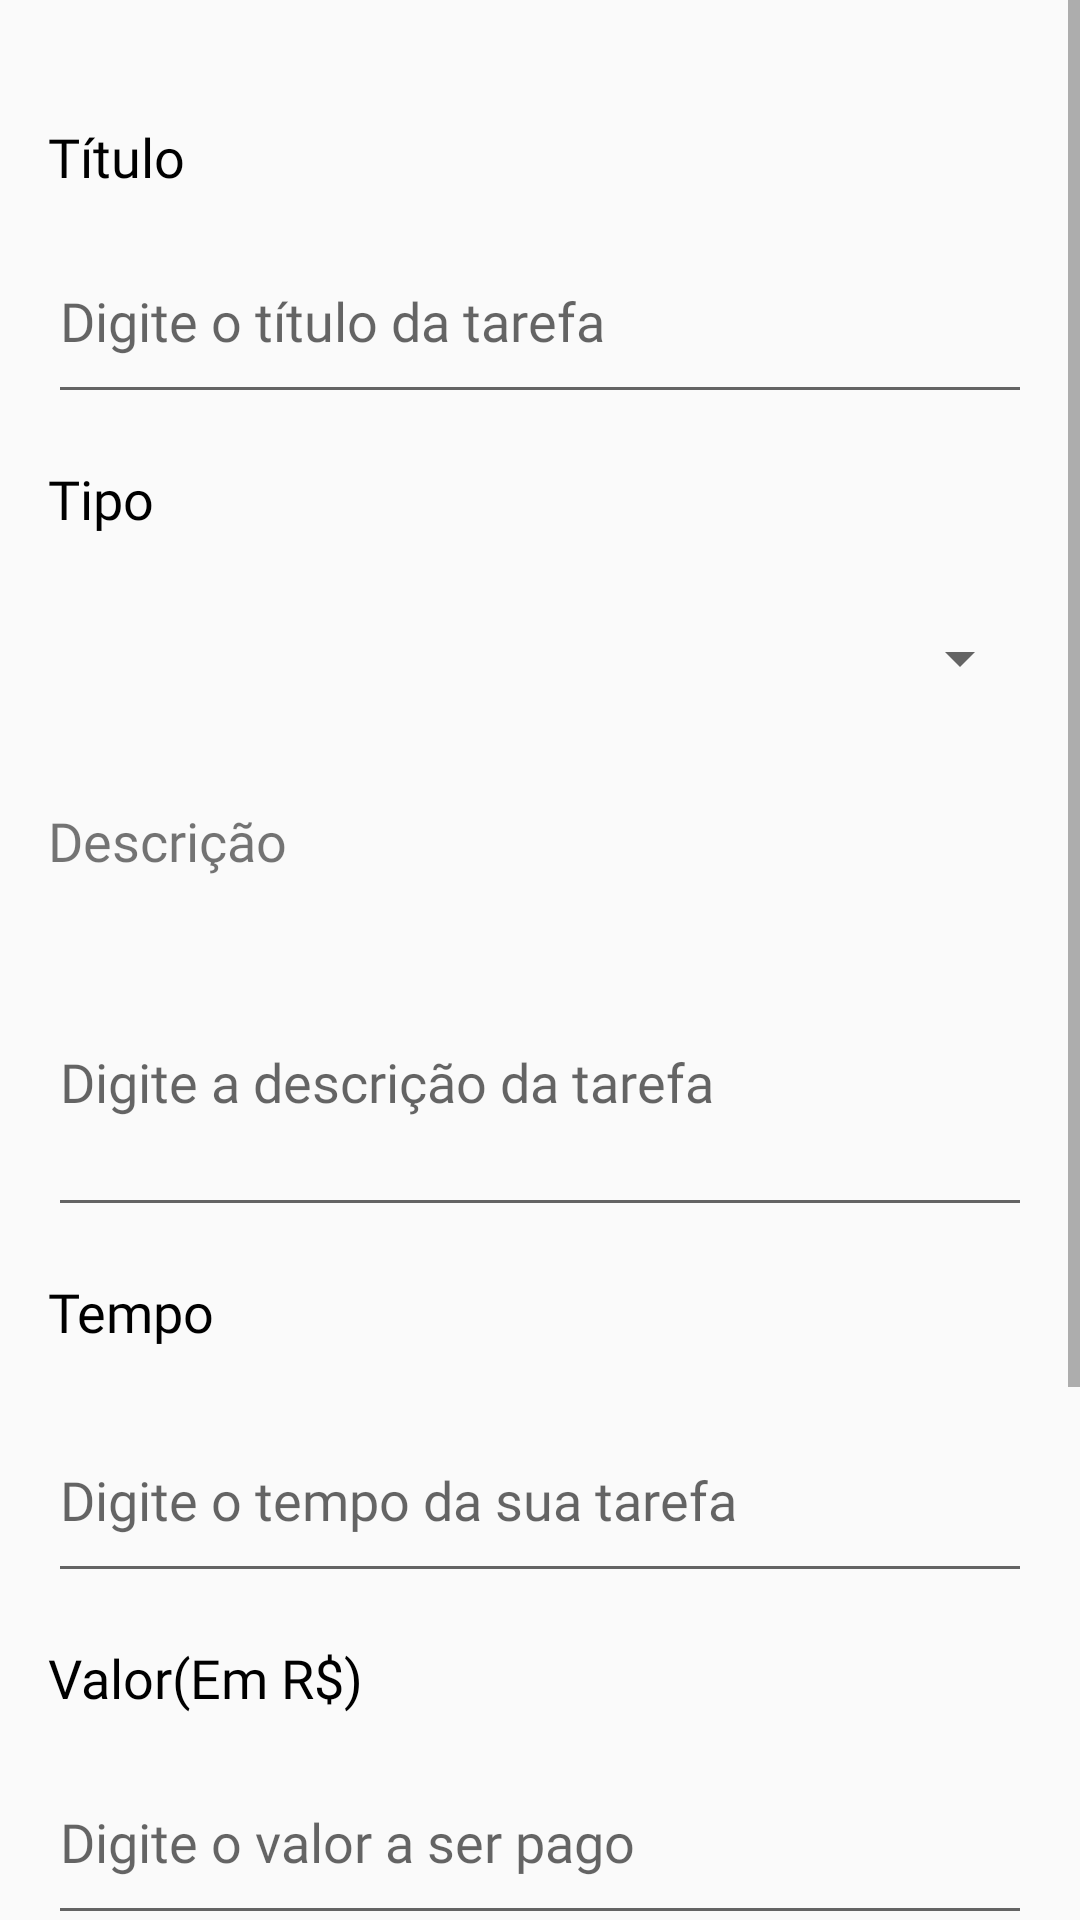

Produce the Android XML layout that renders to this screen, including the resource entries it uses.
<!-- AndroidManifest.xml: application theme AppTheme -->
<!-- res/layout/fragment_cadastro_tarefa.xml -->
<FrameLayout xmlns:android="http://schemas.android.com/apk/res/android"
    xmlns:app="http://schemas.android.com/apk/res-auto"
    xmlns:tools="http://schemas.android.com/tools"
    android:id="@+id/fragment_cadastro_tarefa"
    android:layout_width="match_parent"
    android:layout_height="match_parent"
    tools:context="com.connectask.activity.Fragments.CadastroTarefaFragment">




    <ScrollView
        android:layout_width="match_parent"
        android:layout_height="match_parent">

        <android.support.constraint.ConstraintLayout
            android:layout_width="match_parent"
            android:layout_height="wrap_content">

            <TextView
                android:id="@+id/textViewTe"
                android:layout_width="0dp"
                android:layout_height="25dp"
                android:layout_marginLeft="16dp"
                android:layout_marginRight="16dp"
                android:layout_marginTop="40dp"
                android:fontFamily="@font/roboto"
                android:text="@string/titulo"
                android:textColor="@android:color/black"
                android:textSize="@dimen/tamanhoTextFormaularios"
                app:layout_constraintHorizontal_bias="0.163"
                app:layout_constraintLeft_toLeftOf="parent"
                app:layout_constraintRight_toRightOf="parent"
                app:layout_constraintTop_toTopOf="parent" />

            <EditText
                android:id="@+id/editTextNome"
                android:layout_width="0dp"
                android:layout_height="@dimen/tamanhoEditTextFormulario"
                android:layout_marginLeft="16dp"
                android:layout_marginRight="16dp"
                android:layout_marginTop="8dp"
                android:ems="10"
                android:fontFamily="@font/roboto"
                android:hint="@string/digiteTitulo"
                android:inputType="textPersonName"
                app:layout_constraintHorizontal_bias="0.0"
                app:layout_constraintLeft_toLeftOf="parent"
                app:layout_constraintRight_toRightOf="parent"
                app:layout_constraintTop_toBottomOf="@+id/textViewTe" />

            <TextView
                android:id="@+id/textView6"
                android:layout_width="0dp"
                android:layout_height="25dp"
                android:layout_marginEnd="8dp"
                android:layout_marginStart="16dp"
                android:layout_marginTop="16dp"
                android:fontFamily="@font/roboto"
                android:text="@string/tipo"
                android:textColor="@android:color/black"
                android:textSize="@dimen/tamanhoTextFormaularios"
                app:layout_constraintEnd_toEndOf="parent"
                app:layout_constraintStart_toStartOf="parent"
                app:layout_constraintTop_toBottomOf="@+id/editTextNome" />

            <Spinner
                android:id="@+id/spinnerTipo"
                android:layout_width="0dp"
                android:layout_height="@dimen/tamanhoEditTextFormulario"
                android:layout_marginEnd="16dp"
                android:layout_marginStart="16dp"
                android:layout_marginTop="8dp"
                app:layout_constraintEnd_toEndOf="parent"
                app:layout_constraintStart_toStartOf="parent"
                app:layout_constraintTop_toBottomOf="@+id/textView6" />

            <TextView
                android:id="@+id/textView11"
                android:layout_width="0dp"
                android:layout_height="25dp"
                android:layout_marginEnd="8dp"
                android:layout_marginStart="16dp"
                android:layout_marginTop="16dp"
                android:fontFamily="@font/roboto"
                android:text="@string/descricao"
                android:textColor="@color/common_google_signin_btn_text_dark_focused"
                android:textSize="@dimen/tamanhoTextFormaularios"
                app:layout_constraintEnd_toEndOf="parent"
                app:layout_constraintHorizontal_bias="0.326"
                app:layout_constraintStart_toStartOf="parent"
                app:layout_constraintTop_toBottomOf="@+id/spinnerTipo" />

            <EditText
                android:id="@+id/editTextDescricao"
                android:layout_width="0dp"
                android:layout_height="100dp"
                android:layout_marginEnd="16dp"
                android:layout_marginStart="16dp"
                android:layout_marginTop="16dp"
                android:ems="10"
                android:fontFamily="@font/roboto"
                android:hint="@string/digiteDescricao"
                android:inputType="textMultiLine"
                app:layout_constraintEnd_toEndOf="parent"
                app:layout_constraintStart_toStartOf="parent"
                app:layout_constraintTop_toBottomOf="@+id/textView11" />

            <TextView
                android:id="@+id/textView7"
                android:layout_width="0dp"
                android:layout_height="33dp"
                android:layout_marginEnd="8dp"
                android:layout_marginStart="16dp"
                android:layout_marginTop="16dp"
                android:fontFamily="@font/roboto"
                android:text="@string/tempo"
                android:textColor="@android:color/black"
                android:textSize="@dimen/tamanhoTextFormaularios"
                app:layout_constraintEnd_toEndOf="parent"
                app:layout_constraintStart_toStartOf="parent"
                app:layout_constraintTop_toBottomOf="@+id/editTextDescricao" />

            <EditText
                android:id="@+id/editTextTempo"
                android:layout_width="0dp"
                android:layout_height="@dimen/tamanhoEditTextFormulario"
                android:layout_marginEnd="16dp"
                android:layout_marginStart="16dp"
                android:layout_marginTop="8dp"
                android:ems="10"
                android:fontFamily="@font/roboto"
                android:hint="@string/digiteTempo"
                android:inputType="time"
                app:layout_constraintEnd_toEndOf="parent"
                app:layout_constraintStart_toStartOf="parent"
                app:layout_constraintTop_toBottomOf="@+id/textView7" />

            <TextView
                android:id="@+id/textView8"
                android:layout_width="0dp"
                android:layout_height="25dp"
                android:layout_marginEnd="8dp"
                android:layout_marginStart="16dp"
                android:layout_marginTop="16dp"
                android:fontFamily="@font/roboto"
                android:text="@string/valor"
                android:textColor="@android:color/black"
                android:textSize="@dimen/tamanhoTextFormaularios"
                app:layout_constraintEnd_toEndOf="parent"
                app:layout_constraintStart_toStartOf="parent"
                app:layout_constraintTop_toBottomOf="@+id/editTextTempo" />

            <EditText
                android:id="@+id/editTextValor"
                android:layout_width="0dp"
                android:layout_height="@dimen/tamanhoEditTextFormulario"
                android:layout_marginEnd="16dp"
                android:layout_marginStart="16dp"
                android:layout_marginTop="8dp"
                android:ems="10"
                android:fontFamily="@font/roboto"
                android:hint="@string/digiteValor"
                android:inputType="numberDecimal"
                app:layout_constraintEnd_toEndOf="parent"
                app:layout_constraintStart_toStartOf="parent"
                app:layout_constraintTop_toBottomOf="@+id/textView8" />

            <TextView
                android:id="@+id/textView12"
                android:layout_width="0dp"
                android:layout_height="25dp"
                android:layout_marginEnd="16dp"
                android:layout_marginStart="16dp"
                android:layout_marginTop="16dp"
                android:fontFamily="@font/roboto"
                android:text="@string/endereco"
                android:textColor="@android:color/black"
                android:textSize="@dimen/tamanhoTextFormaularios"
                app:layout_constraintEnd_toEndOf="parent"
                app:layout_constraintHorizontal_bias="0.326"
                app:layout_constraintStart_toStartOf="parent"
                app:layout_constraintTop_toBottomOf="@+id/editTextValor" />

            <Spinner
                android:id="@+id/spinnerEndereco"
                android:layout_width="0dp"
                android:layout_height="@dimen/tamanhoEditTextFormulario"
                android:layout_marginEnd="8dp"
                android:layout_marginStart="16dp"
                android:layout_marginTop="8dp"
                app:layout_constraintEnd_toStartOf="@+id/buttonNovoEndereco"
                app:layout_constraintStart_toStartOf="parent"
                app:layout_constraintTop_toBottomOf="@+id/textView12" />

            <Button
                android:id="@+id/buttonNovoEndereco"
                android:layout_width="0dp"
                android:layout_height="48dp"
                android:layout_marginBottom="8dp"
                android:layout_marginEnd="16dp"
                android:layout_marginTop="8dp"
                android:background="@color/cor_principal"
                android:fontFamily="@font/roboto"
                android:padding="10dp"
                android:text="@string/novoEndereco"
                android:textColor="@android:color/background_light"
                app:layout_constraintBottom_toBottomOf="@+id/spinnerEndereco"
                app:layout_constraintEnd_toEndOf="parent"
                app:layout_constraintTop_toTopOf="@+id/spinnerEndereco" />

            <Button
                android:id="@+id/buttonFinalizar"
                android:layout_width="0dp"
                android:layout_height="@dimen/botaoFormulario"
                android:layout_marginBottom="32dp"
                android:layout_marginEnd="32dp"
                android:layout_marginStart="32dp"
                android:layout_marginTop="27dp"
                android:background="@color/cor_principal"
                android:fontFamily="@font/roboto"
                android:text="@string/cadastrar"
                android:textColor="@android:color/background_light"
                android:textSize="@dimen/TextoBotaoFormulario"
                app:layout_constraintBottom_toBottomOf="parent"
                app:layout_constraintEnd_toEndOf="parent"
                app:layout_constraintStart_toStartOf="parent"
                app:layout_constraintTop_toBottomOf="@+id/spinnerEndereco" />


        </android.support.constraint.ConstraintLayout>

    </ScrollView>

</FrameLayout>
<!-- resources referenced by this layout -->
<resources>
  <color name="cor_principal">#062a41</color>
  <dimen name="TextoBotaoFormulario">30sp</dimen>
  <dimen name="botaoFormulario">68dp</dimen>
  <dimen name="tamanhoEditTextFormulario">65dp</dimen>
  <dimen name="tamanhoTextFormaularios">18dp</dimen>
  <string name="cadastrar">CADASTRAR</string>
  <string name="descricao">Descrição</string>
  <string name="digiteDescricao">Digite a descrição da tarefa</string>
  <string name="digiteTempo">Digite o tempo da sua tarefa</string>
  <string name="digiteTitulo">Digite o título da tarefa</string>
  <string name="digiteValor">Digite o valor a ser pago</string>
  <string name="endereco">Endereço</string>
  <string name="novoEndereco">Novo Endereço</string>
  <string name="tempo">Tempo</string>
  <string name="tipo">Tipo</string>
  <string name="titulo">Título</string>
  <string name="valor">Valor(Em R$)</string>
  <style name="AppTheme" parent="Theme.AppCompat.Light.DarkActionBar">
          
          <item name="colorPrimaryDark">@color/cor_secundaria</item>
          <item name="windowNoTitle">true</item>
      </style>
  <color name="cor_secundaria">#e3062a41</color>
</resources>
